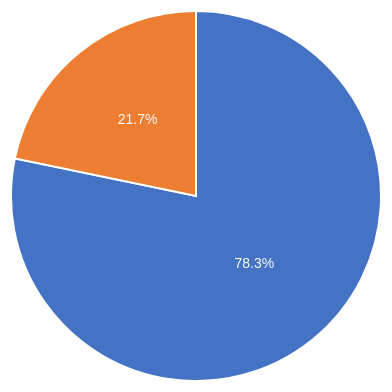
D3 v7 page, settled after 360 driven frames (6 s of simulated time); the page loaded 1 data file(s).


// ── script.js
// Definisikan dimensi untuk chart
const width = 450,
  height = 450,
  margin = 40;
const radius = Math.min(width, height) / 2 - margin;

// Buat SVG container
const svg = d3
  .select("#chart")
  .append("svg")
  .attr("width", width)
  .attr("height", height)
  .append("g")
  .attr("transform", `translate(${width / 2}, ${height / 2})`);

// Definisikan warna untuk setiap jenis sekolah
const color = d3.scaleOrdinal().range(["#4472c4", "#ed7d31"]); // Negeri, Swasta

// Format persentase
const formatPercent = d3.format(".1f");

// Load data CSV
d3.csv("../StudentPerformanceFactors.csv")
  .then(function (data) {
    console.log("Raw data loaded:", data);

    // Validasi data
    if (!data || data.length === 0) {
      throw new Error("Dataset kosong atau tidak valid");
    }

    // Filter hanya siswa dengan nilai tinggi
    const filtered = data.filter((d) => d.Kategori_Nilai === "Tinggi");
    console.log("Filtered data:", filtered);

    // Validasi data yang difilter
    if (filtered.length === 0) {
      throw new Error("Tidak ada data dengan Kategori_Nilai 'Tinggi'");
    }

    // Hitung jumlah untuk setiap jenis sekolah
    let schoolCounts = {};
    filtered.forEach((item) => {
      if (!schoolCounts[item.School_Type]) {
        schoolCounts[item.School_Type] = 0;
      }
      schoolCounts[item.School_Type]++;
    });

    // Hitung total untuk persentase
    const total = Object.values(schoolCounts).reduce(
      (sum, count) => sum + count,
      0
    );

    // Konversi ke format array untuk d3.pie dengan persentase
    const pieData = Object.keys(schoolCounts).map((key) => ({
      label: key,
      value: schoolCounts[key],
      percentage: (schoolCounts[key] / total) * 100,
    }));

    console.log("Pie data:", pieData);

    // Validasi data pie
    if (pieData.length === 0) {
      throw new Error("Tidak ada data yang dapat divisualisasikan");
    }

    // Set domain warna berdasarkan label sekolah
    color.domain(pieData.map((d) => d.label));

    // Buat fungsi pie (menggunakan persentase untuk nilai)
    const pie = d3.pie().value((d) => d.percentage);

    // Data yang sudah diproses untuk pie chart
    const data_ready = pie(pieData);
    console.log("Processed pie data:", data_ready);

    // Buat generator arc untuk path
    const arcGenerator = d3.arc().innerRadius(0).outerRadius(radius);

    // Tambahkan path untuk setiap slice
    svg
      .selectAll("path")
      .data(data_ready)
      .enter()
      .append("path")
      .attr("d", arcGenerator)
      .attr("fill", (d) => color(d.data.label))
      .attr("stroke", "white")
      .style("stroke-width", "2px");

    // Tambahkan label ke setiap slice
    svg
      .selectAll("text")
      .data(data_ready)
      .enter()
      .append("text")
      .text((d) => `${formatPercent(d.data.percentage)}%`)
      .attr("transform", (d) => {
        const pos = arcGenerator.centroid(d);
        return `translate(${pos[0]},${pos[1]})`;
      })
      .style("text-anchor", "middle")
      .style("font-size", 14)
      .style("fill", "white");

    // Buat legenda
    const legendContainer = d3.select("#legend");
    legendContainer.html(""); // Bersihkan legenda sebelumnya jika ada

    pieData.forEach((item, i) => {
      const legendRow = legendContainer
        .append("div")
        .attr("class", "legend-item");

      legendRow
        .append("div")
        .attr("class", "legend-color")
        .style("background-color", color(item.label));

      legendRow
        .append("span")
        .text(
          `${item.label}: ${formatPercent(item.percentage)}% (${item.value})`
        );
    });
  })
  .catch(function (error) {
    console.error("Error loading or processing data:", error);

    // Tampilkan pesan error
    d3.select("#chart")
      .append("div")
      .attr("class", "error-message")
      .text("Error: " + error.message);
  });


### data: ../StudentPerformanceFactors.csv
Hours_Studied, Attendance, Parental_Involvement, Access_to_Resources, Extracurricular_Activities, Sleep_Hours, Previous_Scores, Motivation_Level, Internet_Access, Tutoring_Sessions, Family_Income, Teacher_Quality, School_Type, Peer_Influence, Physical_Activity, Learning_Disabilities, Parental_Education_Level, Distance_from_Home, Gender, Exam_Score, Kategori_Nilai
23, 84, Low, High, No, 7, 73, Low, Yes, 0, Low, Medium, Public, Positive, 3, No, High School, Near, Male, 67, Sedang
19, 64, Low, Medium, No, 8, 59, Low, Yes, 2, Medium, Medium, Public, Negative, 4, No, College, Moderate, Female, 61, Sedang
24, 98, Medium, Medium, Yes, 7, 91, Medium, Yes, 2, Medium, Medium, Public, Neutral, 4, No, Postgraduate, Near, Male, 74, Sedang
29, 89, Low, Medium, Yes, 8, 98, Medium, Yes, 1, Medium, Medium, Public, Negative, 4, No, High School, Moderate, Male, 71, Sedang
19, 92, Medium, Medium, Yes, 6, 65, Medium, Yes, 3, Medium, High, Public, Neutral, 4, No, College, Near, Female, 70, Sedang
19, 88, Medium, Medium, Yes, 8, 89, Medium, Yes, 3, Medium, Medium, Public, Positive, 3, No, Postgraduate, Near, Male, 71, Sedang
29, 84, Medium, Low, Yes, 7, 68, Low, Yes, 1, Low, Medium, Private, Neutral, 2, No, High School, Moderate, Male, 67, Sedang
25, 78, Low, High, Yes, 6, 50, Medium, Yes, 1, High, High, Public, Negative, 2, No, High School, Far, Male, 66, Sedang
17, 94, Medium, High, No, 6, 80, High, Yes, 0, Medium, Low, Private, Neutral, 1, No, College, Near, Male, 69, Sedang
23, 98, Medium, Medium, Yes, 8, 71, Medium, Yes, 0, High, High, Public, Positive, 5, No, High School, Moderate, Male, 72, Sedang
17, 80, Low, High, No, 8, 88, Medium, No, 4, Medium, High, Private, Neutral, 4, No, College, Moderate, Male, 68, Sedang
17, 97, Medium, High, Yes, 6, 87, Low, Yes, 2, Low, High, Private, Neutral, 2, No, High School, Near, Male, 71, Sedang
21, 83, Medium, Medium, Yes, 8, 97, Low, Yes, 2, Medium, Medium, Public, Positive, 4, No, High School, Near, Male, 70, Sedang
9, 82, Medium, Medium, Yes, 8, 72, Medium, Yes, 2, Medium, Medium, Private, Positive, 3, No, Postgraduate, Near, Male, 66, Sedang
10, 78, Medium, High, Yes, 8, 74, Medium, Yes, 1, Low, Medium, Private, Neutral, 4, No, Postgraduate, Near, Male, 65, Sedang
17, 68, Medium, Medium, No, 8, 70, Medium, Yes, 2, Medium, Medium, Private, Positive, 4, No, High School, Near, Female, 64, Sedang
14, 60, Medium, Low, Yes, 10, 65, Low, Yes, 0, High, Medium, Private, Positive, 3, No, College, Near, Male, 60, Sedang
22, 70, Low, Medium, Yes, 6, 82, Medium, Yes, 1, Low, High, Public, Neutral, 3, No, High School, Near, Female, 65, Sedang
15, 80, Medium, Medium, Yes, 9, 91, Low, Yes, 3, Low, Medium, Public, Positive, 2, No, College, Moderate, Female, 67, Sedang
12, 75, Medium, High, Yes, 7, 58, Medium, Yes, 3, Medium, Medium, Private, Positive, 4, No, College, Near, Male, 66, Sedang
29, 78, Medium, Medium, No, 5, 99, High, Yes, 0, High, Medium, Public, Negative, 1, No, High School, Moderate, Female, 69, Sedang
19, 99, Medium, High, No, 6, 84, Medium, Yes, 1, Medium, High, Public, Neutral, 3, No, High School, Near, Male, 72, Sedang
20, 74, Medium, High, No, 8, 89, Low, Yes, 1, Medium, Medium, Public, Negative, 2, No, College, Moderate, Female, 66, Sedang
11, 78, High, Medium, Yes, 8, 100, High, Yes, 1, Low, Medium, Public, Neutral, 3, No, High School, Moderate, Male, 66, Sedang
17, 65, Low, High, Yes, 5, 75, Medium, Yes, 2, Low, Medium, Public, Positive, 3, No, High School, Near, Female, 63, Sedang
21, 62, High, Low, Yes, 6, 54, High, Yes, 0, High, High, Public, Positive, 3, No, Postgraduate, Far, Male, 64, Sedang
13, 91, Low, Medium, No, 6, 90, Medium, Yes, 1, High, Medium, Public, Negative, 2, Yes, High School, Moderate, Female, 65, Sedang
22, 83, High, High, Yes, 6, 94, Medium, Yes, 0, High, Medium, Public, Neutral, 2, No, College, Moderate, Male, 71, Sedang
16, 90, Medium, Medium, No, 4, 58, Medium, Yes, 1, Low, Medium, Public, Neutral, 3, No, High School, Moderate, Female, 66, Sedang
18, 66, High, High, No, 4, 51, Low, Yes, 2, Low, Medium, Private, Neutral, 2, No, College, Near, Male, 64, Sedang
16, 83, Low, Medium, No, 6, 57, Medium, Yes, 0, High, Low, Public, Positive, 4, Yes, High School, Near, Female, 63, Sedang
31, 70, Medium, High, Yes, 7, 66, Medium, Yes, 1, High, Medium, Public, Negative, 3, No, College, Near, Male, 69, Sedang
20, 69, Medium, Medium, Yes, 8, 96, Medium, Yes, 2, Medium, High, Public, Positive, 3, No, High School, Near, Male, 67, Sedang
25, 65, High, Medium, No, 5, 90, Medium, Yes, 2, Medium, Medium, Public, Positive, 3, No, College, Moderate, Female, 68, Sedang
13, 72, Low, Medium, No, 6, 93, Low, Yes, 1, Low, Medium, Public, Negative, 3, No, High School, Near, Male, 61, Sedang
21, 65, Medium, Low, Yes, 7, 91, Low, Yes, 2, Medium, High, Public, Positive, 3, No, High School, Far, Female, 64, Sedang
8, 99, Medium, Medium, No, 9, 54, Low, Yes, 2, Low, Medium, Public, Neutral, 5, No, Postgraduate, Near, Female, 67, Sedang
12, 72, Low, Medium, Yes, 8, 84, Medium, Yes, 1, Low, Medium, Public, Positive, 5, No, High School, Near, Female, 63, Sedang
21, 65, Low, Medium, Yes, 6, 98, Low, Yes, 1, Medium, High, Public, Negative, 4, No, High School, Near, Male, 64, Sedang
24, 68, High, Medium, No, 8, 56, Low, Yes, 3, High, High, Public, Neutral, 1, No, College, Near, Male, 67, Sedang
21, 84, Medium, Medium, Yes, 6, 52, Low, Yes, 1, Medium, High, Public, Neutral, 2, Yes, College, Far, Female, 65, Sedang
19, 63, Low, High, No, 7, 94, Medium, Yes, 1, Medium, Medium, Private, Positive, 3, No, High School, Moderate, Male, 64, Sedang
18, 94, Medium, High, Yes, 7, 82, Medium, Yes, 3, Medium, Medium, Private, Negative, 2, Yes, College, Near, Male, 70, Sedang
11, 98, Medium, Medium, Yes, 9, 82, Low, Yes, 1, Medium, Medium, Private, Positive, 3, No, Postgraduate, Far, Male, 68, Sedang
16, 70, Medium, Medium, Yes, 8, 98, Medium, Yes, 2, Medium, Medium, Public, Positive, 3, No, High School, Moderate, Male, 65, Sedang
17, 78, Medium, Medium, Yes, 6, 88, Medium, Yes, 1, Medium, High, Private, Positive, 3, No, College, Near, Female, 68, Sedang
… [head cut at 6 KiB]